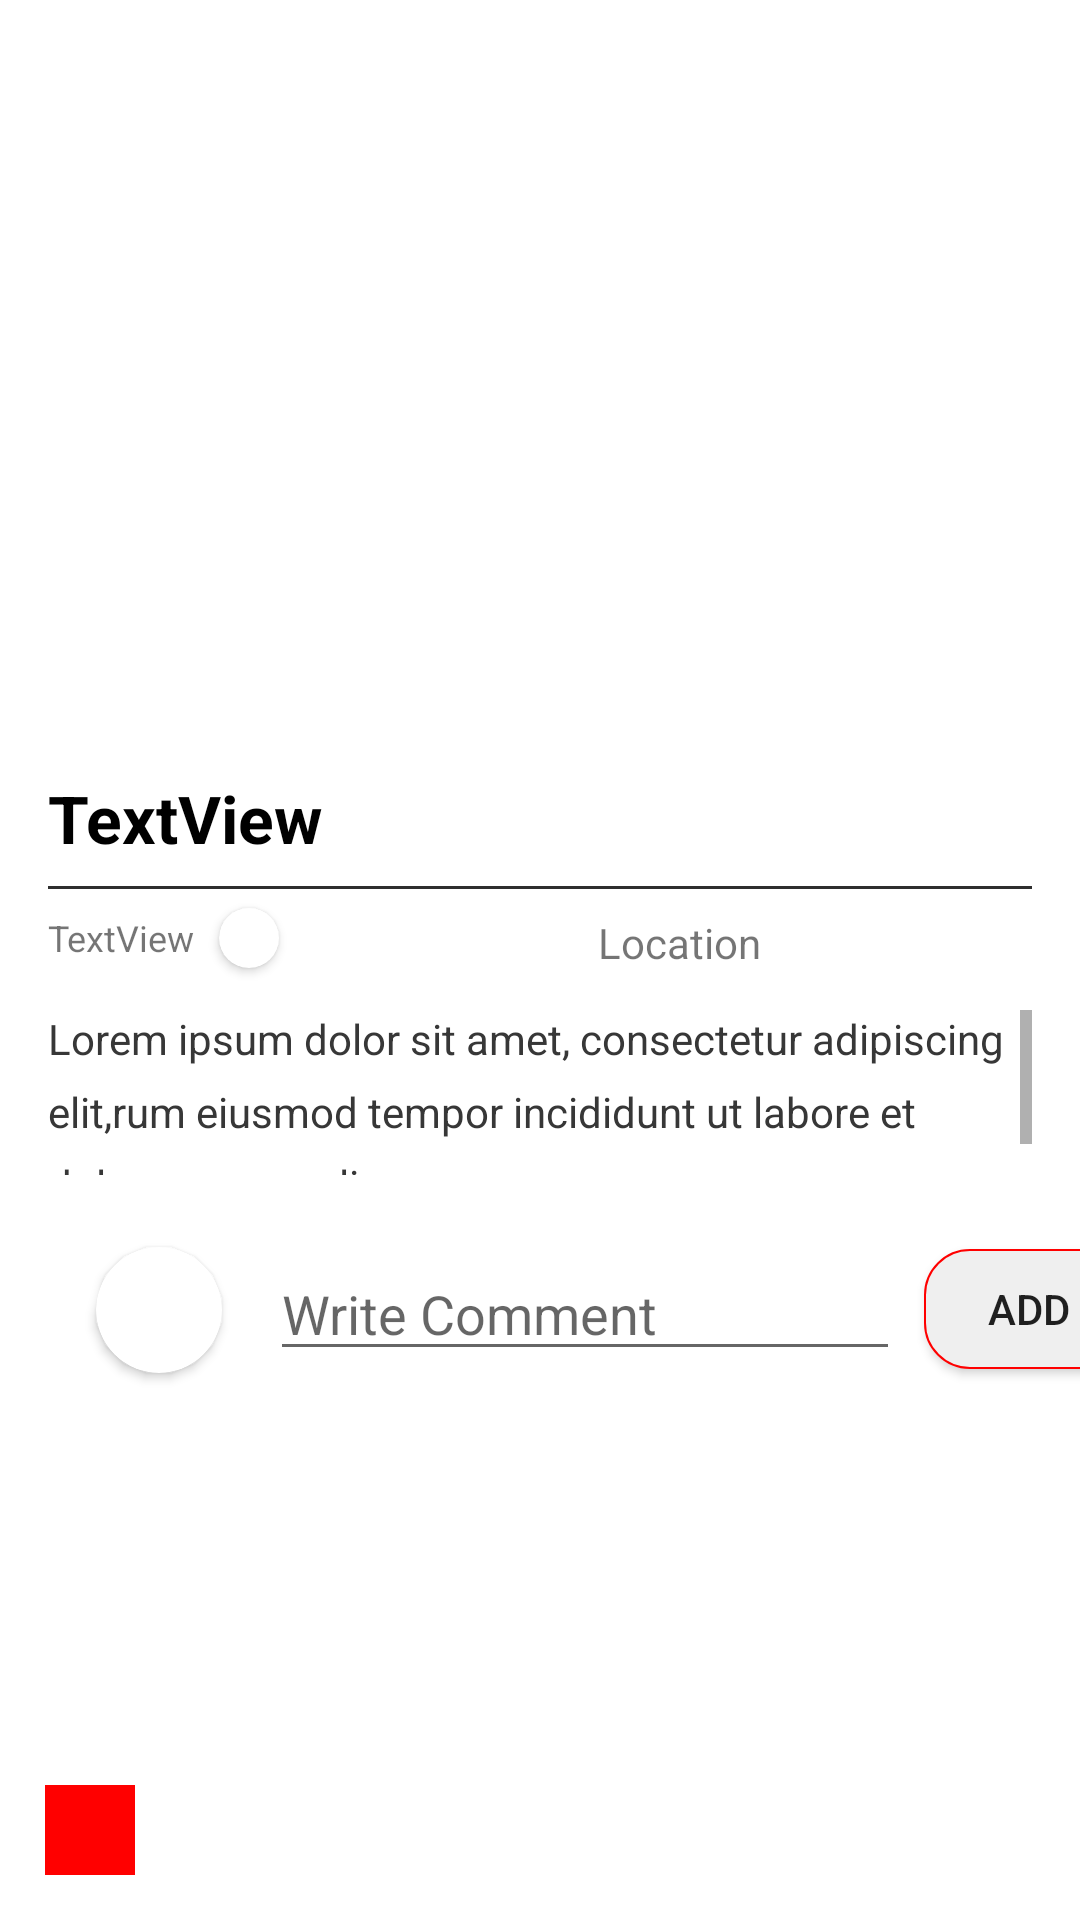

Reconstruct the res/layout file that produces this screen, plus the resources it refers to.
<!-- AndroidManifest.xml: application theme Theme.3605FirstScientists -->
<!-- res/layout/activity_post_detail.xml -->
<?xml version="1.0" encoding="utf-8"?>
<androidx.constraintlayout.widget.ConstraintLayout
    xmlns:android="http://schemas.android.com/apk/res/android"
    xmlns:app="http://schemas.android.com/apk/res-auto"
    xmlns:tools="http://schemas.android.com/tools"
    android:layout_width="match_parent"
    android:layout_height="match_parent">

    <ImageButton
        android:id="@+id/btn_postback"
        android:layout_width="30dp"
        android:layout_height="30dp"
        android:layout_marginStart="15dp"
        android:layout_marginBottom="15dp"
        android:background="@color/red"
        app:layout_constraintBottom_toBottomOf="parent"
        app:layout_constraintStart_toStartOf="parent"
        app:srcCompat="@drawable/ic_white_back" />

    <ImageView
        android:id="@+id/post_detail_img"
        android:layout_width="412dp"
        android:layout_height="242dp"
        android:scaleType="centerCrop"
        app:layout_constraintEnd_toEndOf="parent"
        app:layout_constraintStart_toStartOf="parent"
        app:layout_constraintTop_toTopOf="parent"
        tools:srcCompat="@tools:sample/backgrounds/scenic" />

    <TextView

        android:id="@+id/post_detail_title"
        android:layout_width="0dp"
        android:layout_height="wrap_content"
        android:layout_marginStart="16dp"
        android:layout_marginLeft="16dp"
        android:layout_marginTop="16dp"
        android:layout_marginEnd="16dp"
        android:layout_marginRight="16dp"
        android:lineSpacingExtra="4dp"
        android:text="TextView"
        android:textColor="@android:color/black"
        android:textSize="22sp"
        android:textStyle="bold"
        app:layout_constraintEnd_toEndOf="parent"
        app:layout_constraintStart_toStartOf="parent"
        app:layout_constraintTop_toBottomOf="@+id/post_detail_img" />

    <View
        android:background="#2e2e2e"
        android:id="@+id/view"
        android:layout_width="0dp"
        android:layout_height="1dp"
        android:layout_marginStart="16dp"
        android:layout_marginLeft="16dp"
        android:layout_marginTop="8dp"
        android:layout_marginEnd="16dp"
        android:layout_marginRight="16dp"
        app:layout_constraintEnd_toEndOf="parent"
        app:layout_constraintHorizontal_bias="0.0"
        app:layout_constraintStart_toStartOf="parent"
        app:layout_constraintTop_toBottomOf="@+id/post_detail_title" />

    <TextView
        android:id="@+id/post_detail_date_name"
        android:layout_width="wrap_content"
        android:layout_height="wrap_content"
        android:layout_marginStart="16dp"
        android:layout_marginTop="8dp"
        android:layout_marginEnd="8dp"
        android:text="TextView"
        android:textSize="12sp"
        app:layout_constraintEnd_toEndOf="parent"
        app:layout_constraintHorizontal_bias="0.0"
        app:layout_constraintStart_toStartOf="parent"
        app:layout_constraintTop_toBottomOf="@+id/view"
        tools:text="18 jan 2018 | by Arun Larrson " />

    <TextView

        android:id="@+id/post_detail_desc"
        android:layout_width="0dp"
        android:layout_height="55dp"
        android:layout_marginStart="16dp"
        android:layout_marginTop="16dp"
        android:layout_marginEnd="16dp"
        android:lineSpacingExtra="8dp"
        android:scrollbars="vertical"
        android:text="Lorem ipsum dolor sit amet, consectetur adipiscing elit,rum eiusmod tempor incididunt ut labore et dolore magna aliqua"
        android:textColor="#373737"
        app:layout_constraintEnd_toEndOf="parent"
        app:layout_constraintStart_toStartOf="parent"
        app:layout_constraintTop_toBottomOf="@+id/post_detail_date_name" />

    <EditText

        android:id="@+id/post_detail_comment"
        android:layout_width="wrap_content"
        android:layout_height="wrap_content"
        android:layout_marginStart="16dp"
        android:layout_marginTop="24dp"
        android:ems="10"
        android:hint="Write Comment"
        android:inputType="text"
        app:layout_constraintStart_toEndOf="@+id/cv_post_detail_currentuser_img"
        app:layout_constraintTop_toBottomOf="@+id/post_detail_desc" />

    <Button
        android:id="@+id/post_detail_add_comment_btn"
        android:layout_width="70dp"
        android:layout_height="40dp"
        android:layout_marginStart="8dp"
        android:layout_marginEnd="8dp"
        android:background="@drawable/edittext_background"
        android:text="Add"
        app:layout_constraintBottom_toBottomOf="@+id/post_detail_comment"
        app:layout_constraintEnd_toEndOf="parent"
        app:layout_constraintHorizontal_bias="0.0"
        app:layout_constraintStart_toEndOf="@+id/post_detail_comment"
        app:layout_constraintTop_toTopOf="@+id/post_detail_comment"
        app:layout_constraintVertical_bias="0.529" />


    <TextView
        android:id="@+id/post_detail_location"
        android:layout_width="wrap_content"
        android:layout_height="wrap_content"
        android:layout_marginTop="8dp"
        android:layout_marginBottom="13dp"
        android:text="Location"
        app:layout_constraintBottom_toTopOf="@+id/post_detail_desc"
        app:layout_constraintEnd_toEndOf="parent"
        app:layout_constraintStart_toEndOf="@+id/cv_post_detail_user_img"
        app:layout_constraintTop_toBottomOf="@+id/view" />


    <androidx.recyclerview.widget.RecyclerView
        android:id="@+id/rv_comment"
        android:layout_width="match_parent"
        android:layout_height="150dp"
        app:layout_constraintEnd_toEndOf="parent"
        app:layout_constraintStart_toStartOf="parent"
        app:layout_constraintTop_toBottomOf="@+id/post_detail_comment" />

    <androidx.cardview.widget.CardView
        android:id="@+id/cv_post_detail_user_img"
        android:layout_width="20dp"
        android:layout_height="20dp"
        android:layout_marginStart="8dp"
        app:cardCornerRadius="10dp"
        app:layout_constraintBottom_toBottomOf="@+id/post_detail_date_name"
        app:layout_constraintStart_toEndOf="@+id/post_detail_date_name"
        app:layout_constraintTop_toTopOf="@+id/post_detail_date_name">

        <ImageView
            android:id="@+id/post_detail_user_img"
            android:layout_width="match_parent"
            android:layout_height="match_parent"
            android:scaleType="fitXY"
            tools:srcCompat="@tools:sample/avatars" />
    </androidx.cardview.widget.CardView>

    <androidx.cardview.widget.CardView
        android:id="@+id/cv_post_detail_currentuser_img"
        android:layout_width="42dp"
        android:layout_height="42dp"
        android:layout_marginStart="32dp"
        android:layout_marginTop="24dp"
        app:cardCornerRadius="30dp"
        app:layout_constraintStart_toStartOf="parent"
        app:layout_constraintTop_toBottomOf="@+id/post_detail_desc">

        <ImageView
            android:id="@+id/post_detail_currentuser_img"
            android:layout_width="match_parent"
            android:layout_height="match_parent"
            android:scaleType="fitXY"
            tools:srcCompat="@tools:sample/avatars" />
    </androidx.cardview.widget.CardView>

</androidx.constraintlayout.widget.ConstraintLayout>
<!-- resources referenced by this layout -->
<resources>
  <color name="red">#FF0000</color>
  <!-- drawable edittext_background (drawable-v24) -->
  <?xml version="1.0" encoding="utf-8"?>
  <shape xmlns:android="http://schemas.android.com/apk/res/android">
      android:shape="rectangle">
      <solid android:color="@color/grey"/>
      <stroke android:width="0.5dp" android:color="@color/red"/>
      <corners
          android:radius="15dp"/>
  
  </shape>
  <style name="Theme.3605FirstScientists" parent="Theme.MaterialComponents.DayNight.DarkActionBar">
          
          <item name="colorPrimary">@color/red</item>
          <item name="colorPrimaryVariant">@color/purple_700</item>
          <item name="colorOnPrimary">@color/white</item>
          
          <item name="colorSecondary">@color/teal_200</item>
          <item name="colorSecondaryVariant">@color/login</item>
          <item name="colorOnSecondary">@color/black</item>
          
          <item name="android:statusBarColor" tools:targetApi="l">?attr/colorPrimaryVariant</item>
          
      </style>
  <color name="grey">#EFEFEF</color>
  <color name="purple_700">@color/black</color>
  <color name="white">#FFFFFFFF</color>
  <color name="teal_200">#FF03DAC5</color>
  <color name="login">#E34A4A</color>
  <color name="black">#FF000000</color>
</resources>
